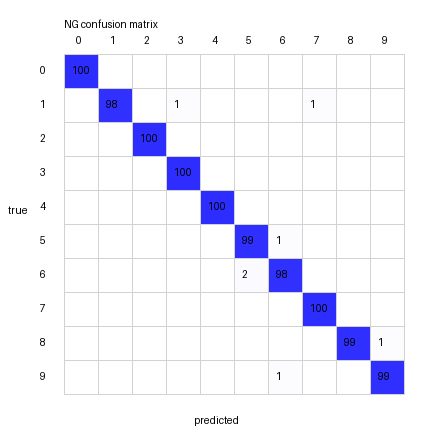

The data file committed next to this chart (first rows):
true\pred, 0, 1, 2, 3, 4, 5, 6, 7, 8, 9
0, 100, 0, 0, 0, 0, 0, 0, 0, 0, 0
1, 0, 98, 0, 1, 0, 0, 0, 1, 0, 0
2, 0, 0, 100, 0, 0, 0, 0, 0, 0, 0
3, 0, 0, 0, 100, 0, 0, 0, 0, 0, 0
4, 0, 0, 0, 0, 100, 0, 0, 0, 0, 0
5, 0, 0, 0, 0, 0, 99, 1, 0, 0, 0
6, 0, 0, 0, 0, 0, 2, 98, 0, 0, 0
7, 0, 0, 0, 0, 0, 0, 0, 100, 0, 0
8, 0, 0, 0, 0, 0, 0, 0, 0, 99, 1
9, 0, 0, 0, 0, 0, 0, 1, 0, 0, 99
